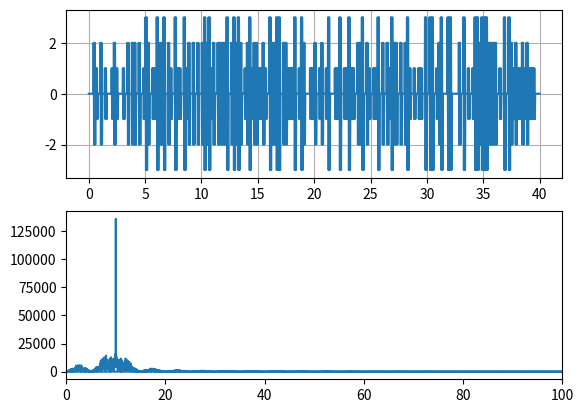

The script that saved this image:
import numpy as np
import matplotlib.pyplot as plt


bits_per_symbol = 2

carrier_freq = 10
symbol_rate = 5
num_symbols = 200
resolution = 500


samp_freq = resolution*carrier_freq
samp_period = 1/samp_freq
symbol_duration = 1/symbol_rate


def generate_psk_symbol(val):
    phase = (2*np.pi / 2**bits_per_symbol) * val
    t = np.arange(0, symbol_duration, samp_period)
    return np.sin(carrier_freq * 2*np.pi * t + phase)


def generate_ask_symbol(val):
    t = np.arange(0, symbol_duration, samp_period)
    return val * np.sin(carrier_freq * 2*np.pi * t)


def generate_fsk_symbol(val):
    t = np.arange(0, symbol_duration, samp_period)
    freq_step = 400
    freq_shift = freq_step * (val - ((2**bits_per_symbol)/2))
    return np.sin((carrier_freq + freq_shift) * 2*np.pi * t)


symbols = []
for i in range(num_symbols):
    mod = np.random.randint(0, 2**bits_per_symbol)
    symbols.append(generate_ask_symbol(mod))


sig = np.concatenate(symbols)
time = np.arange(0, sig.shape[-1]*samp_period, samp_period)

fft = np.fft.fft(sig)
freq = np.fft.fftfreq(sig.shape[-1], d=samp_period)


fig, ax = plt.subplot_mosaic([["top"], ['bottom']])
ax['top'].plot(time, sig)
ax['top'].grid(True)

ax['bottom'].plot(freq, np.abs(fft))
plt.xlim([0, 10*carrier_freq])

plt.show()
